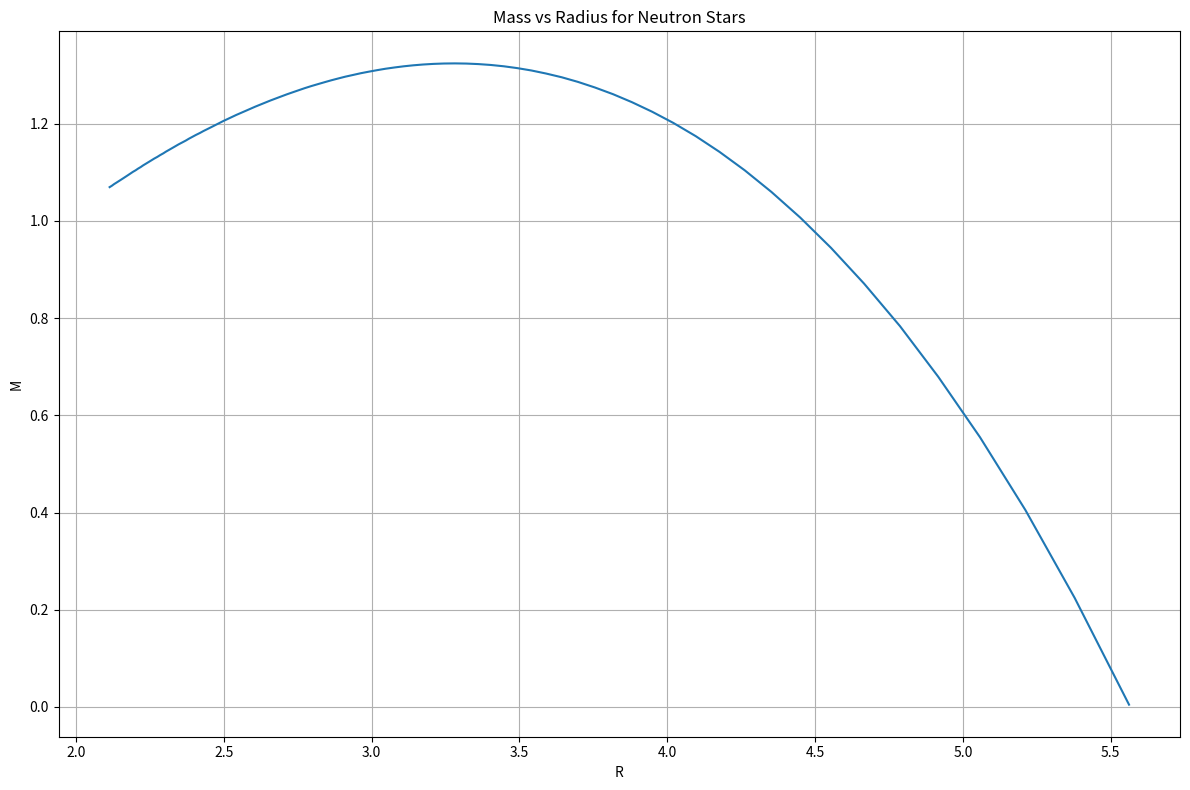

The matplotlib source for this figure:
import numpy as np
import matplotlib.pyplot as plt
import warnings

# calculate and return mass and radius values
def calculate_mass_radius(x_values):

    mass_values = []
    radius_values = []
    m_P_values = []
    fractional_binding_values = []
    
    for x in x_values:
        m = [0, 0]; m_p = [0, 0]; v = [0, 0]
        r = [0, 1e-3]; h = 1e-3; k = 100
        d = [x, x]; p = [k * x**2, k * x**2]

        index = 1
        while d[-1] > 0:
            r_current = r[index] + h
            r.append(r_current)

            m_current = (m[index-1] + 8 * h * np.pi * r[index]**2 * d[index])
            m.append(m_current)

            v_derivative_current = (2 * (m[index] + 4 * np.pi * r[index]**3 * 
                                    d[index]) / (r[index] * (r[index]-2 * m[index])))
            v_current = (v[index-1] + v_derivative_current * 2 * h)
            v.append(v_current)

            p_current = (p[index-1] - h * (d[index] + 
                                           p[index]) * v_derivative_current)
            p.append(p_current)

            d_current = (np.sqrt(p_current) / np.sqrt(k))
            d.append(d_current)

            m_p_current = (m_p[index-1] + 8 * h * np.pi * 
                           (1 - (2 * m[index] / r[index]))**(-1/2) * 
                           r[index]**2 * d[index])
            m_p.append(m_p_current)

            index += 1

        fractional_binding_values.append((m_p[-2] - m[-2]) / m[-2])
        m_P_values.append(m_p[-2])
        mass_values.append(m[-2])
        radius_values.append(r[-2] / 1.5)

    return mass_values, radius_values, fractional_binding_values


def mytests():
    warnings.filterwarnings("ignore")

    print("Tests for Einstein Part A)\n")

    start_point = 10**(-5)
    end_point = 5 * 10**(-2)
    num_values = 100

    x_values = np.linspace(start_point, end_point, num_values)

    mass_values, radius_values, _ = calculate_mass_radius(x_values)

    print("Plotting Mass vs Radius for Neutron Stars\n")
    plt.figure(figsize=(12, 8))
    plt.plot(radius_values, mass_values)
    plt.xlabel('R')
    plt.ylabel('M')
    plt.title("Mass vs Radius for Neutron Stars")
    plt.grid()
    plt.tight_layout()
    plt.show()


def main():
    mytests()


if __name__ == '__main__':
    main()